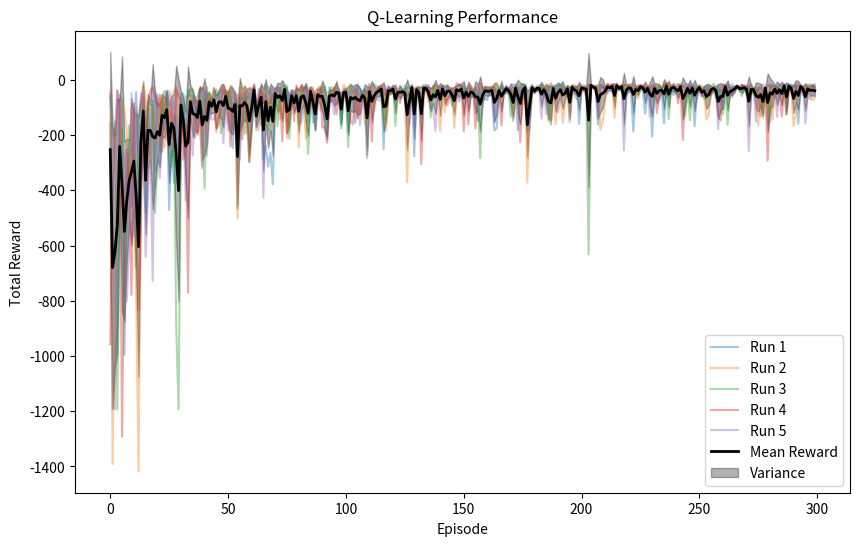
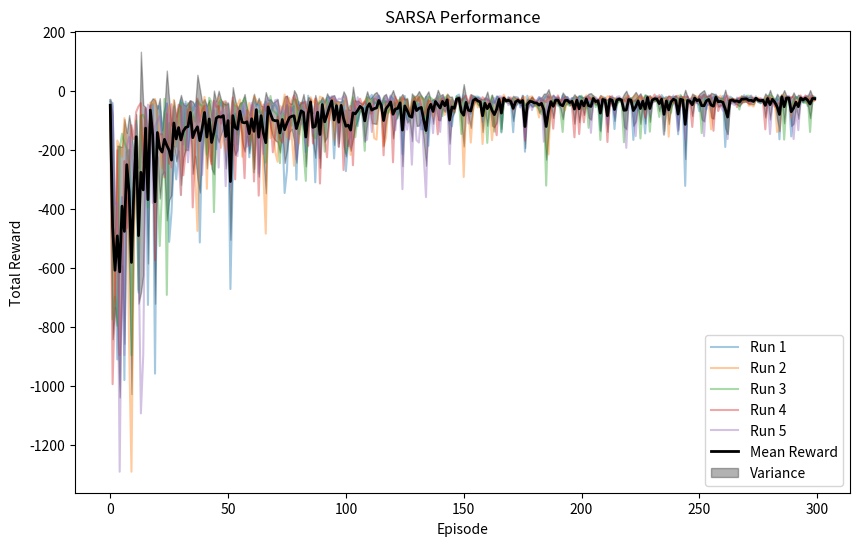
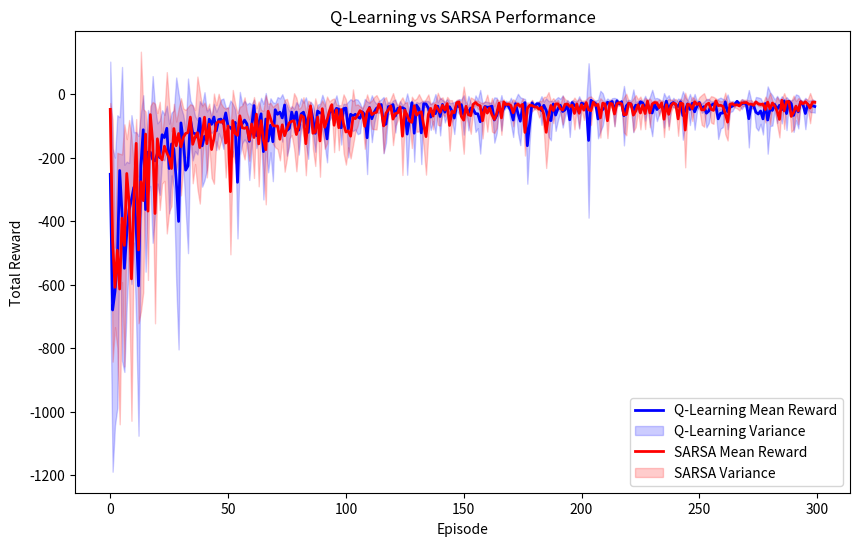

These charts were generated, in order, by the following Python code:
import numpy as np
import matplotlib.pyplot as plt

# Environment Constants
GRID_ROWS = 5
GRID_COLS = 10
GOAL_STATE = (0, GRID_COLS - 1)
START_STATE = (GRID_ROWS - 1, 0)
FENCES = []
CLIFF_STATES = [(GRID_ROWS - 1, 3), (GRID_ROWS - 1, 4), (GRID_ROWS - 1, 5)]

# Actions: 0: Up, 1: Right, 2: Down, 3: Left
ACTIONS = [(-1, 0), (0, 1), (1, 0), (0, -1)]
ACTION_SYMBOLS = ['↑', '→', '↓', '←']

# Other Constants
np.random.seed(41)
gamma = 0.975
prob = 0.7
threshold = 0.001

# Task 1: Step Function (baseline + cliff dynamics)
def step(state, action_idx):
    # Goal is terminal
    if state == GOAL_STATE:
        return state, 0

    # Stochastic action selection (same style as HW2)
    if np.random.uniform(0, 1) < prob:
        action = ACTIONS[action_idx]
    else:
        other_actions = [0, 1, 2, 3]
        other_actions.remove(action_idx)
        action = ACTIONS[np.random.choice(other_actions)]

    new_state = (state[0] + action[0], state[1] + action[1])

    # Check boundaries
    if (0 <= new_state[0] < GRID_ROWS) and (0 <= new_state[1] < GRID_COLS):
        # Check fence
        if new_state in FENCES:
            return state, -1
        # Check cliff
        if new_state in CLIFF_STATES:
            return START_STATE, -100
        # Check goal
        if new_state == GOAL_STATE:
            return new_state, 0
        # Normal move
        return new_state, -1
    else:
        # Out of bounds
        return state, -1

print("Grid:", GRID_ROWS, "x", GRID_COLS)
print("Start:", START_STATE, "Goal:", GOAL_STATE)
print("Cliff:", CLIFF_STATES)

# Task 6 support: compute optimal policy using HW2-style policy iteration
policy_opt = np.random.randint(0, 4, size=(GRID_ROWS, GRID_COLS))
V = np.zeros((GRID_ROWS, GRID_COLS))

for _ in range(50):
    # Policy Evaluation
    running = True
    while running:
        V_new = np.copy(V)
        for i in range(GRID_ROWS):
            for j in range(GRID_COLS):
                s = (i, j)
                if s == GOAL_STATE or s in FENCES:
                    V_new[s] = 0
                    continue

                a = policy_opt[i, j]
                total = 0
                for sampled_action in range(4):
                    p = 0.7 if sampled_action == a else 0.1
                    move = ACTIONS[sampled_action]
                    ns = (i + move[0], j + move[1])

                    if (0 <= ns[0] < GRID_ROWS) and (0 <= ns[1] < GRID_COLS):
                        if ns in FENCES:
                            next_state, reward = s, -1
                        elif ns in CLIFF_STATES:
                            next_state, reward = START_STATE, -100
                        elif ns == GOAL_STATE:
                            next_state, reward = ns, 0
                        else:
                            next_state, reward = ns, -1
                    else:
                        next_state, reward = s, -1

                    total += p * (reward + gamma * V[next_state])

                V_new[s] = total

        if np.linalg.norm(V_new - V) < threshold:
            running = False
        V = V_new

    # Policy Improvement
    policy_stable = True
    for i in range(GRID_ROWS):
        for j in range(GRID_COLS):
            s = (i, j)
            if s == GOAL_STATE or s in FENCES:
                continue

            action_values = []
            for a in range(4):
                total = 0
                for sampled_action in range(4):
                    p = 0.7 if sampled_action == a else 0.1
                    move = ACTIONS[sampled_action]
                    ns = (i + move[0], j + move[1])

                    if (0 <= ns[0] < GRID_ROWS) and (0 <= ns[1] < GRID_COLS):
                        if ns in FENCES:
                            next_state, reward = s, -1
                        elif ns in CLIFF_STATES:
                            next_state, reward = START_STATE, -100
                        elif ns == GOAL_STATE:
                            next_state, reward = ns, 0
                        else:
                            next_state, reward = ns, -1
                    else:
                        next_state, reward = s, -1

                    total += p * (reward + gamma * V[next_state])

                action_values.append(total)

            best_action = np.argmax(action_values)
            if best_action != policy_opt[i, j]:
                policy_stable = False
            policy_opt[i, j] = best_action

    if policy_stable:
        break

# Same 10 initial states for both policies
valid_states = []
for i in range(GRID_ROWS):
    for j in range(GRID_COLS):
        s = (i, j)
        if s != GOAL_STATE and s not in CLIFF_STATES and s not in FENCES:
            valid_states.append(s)

idx = np.random.choice(len(valid_states), size=10, replace=False)
initial_states = [valid_states[k] for k in idx]

random_runs = []
optimal_runs = []

# 10 trajectories with random policy
for s0 in initial_states:
    state = s0
    trajectory = [state]
    rewards = []

    for _ in range(100):
        if state == GOAL_STATE:
            break
        action_idx = np.random.randint(0, 4)
        next_state, reward = step(state, action_idx)
        rewards.append(reward)
        trajectory.append(next_state)
        state = next_state
        if state == GOAL_STATE:
            break

    random_runs.append({"start": s0, "trajectory": trajectory, "rewards": rewards})

# 10 trajectories with optimal policy from task 4 HW 2
for s0 in initial_states:
    state = s0
    trajectory = [state]
    rewards = []

    for _ in range(100):
        if state == GOAL_STATE:
            break
        action_idx = int(policy_opt[state[0], state[1]])
        next_state, reward = step(state, action_idx)
        rewards.append(reward)
        trajectory.append(next_state)
        state = next_state
        if state == GOAL_STATE:
            break

    optimal_runs.append({"start": s0, "trajectory": trajectory, "rewards": rewards})

print("\n" + "=" * 40)
print("10 Trajectories with Random Policy")
print("=" * 40)
for i, item in enumerate(random_runs, start=1):
    total_reward = int(np.sum(item["rewards"]))
    steps = len(item["trajectory"]) - 1
    reached_goal = item["trajectory"][-1] == GOAL_STATE
    print(
        f"Traj {i:02d} | start={item['start']} | steps={steps:02d} | "
        f"return={total_reward:>4d} | reached_goal={reached_goal}"
    )

print("\n" + "=" * 40)
print("10 Trajectories with Optimal Policy")
print("=" * 40)
for i, item in enumerate(optimal_runs, start=1):
    total_reward = int(np.sum(item["rewards"]))
    steps = len(item["trajectory"]) - 1
    reached_goal = item["trajectory"][-1] == GOAL_STATE
    print(
        f"Traj {i:02d} | start={item['start']} | steps={steps:02d} | "
        f"return={total_reward:>4d} | reached_goal={reached_goal}"
    )

# Task 2: Q-Learning
def q_learning(episodes = 200, alpha=0.1, epsilon=0.1):
    Q_table = np.zeros((GRID_ROWS, GRID_COLS, 4))
    e_rewards = [] # track rewards per episode for plotting
    for e in range(episodes): # iterate over number of episodes
        state = START_STATE
        total_rewards = 0
        for step_idx in range(500): # iterate over max 500 steps per episode
            if state == GOAL_STATE:
                break

            # Epsilon-greedy action selection
            if np.random.uniform(0, 1) < epsilon: # with probability episilon, select random action
                action = np.random.randint(0, 4)
            else:
                action = np.argmax(Q_table[state[0], state[1]]) # greedy action with probability 1 - epsilon

            next_state, reward = step(state, action)
            total_rewards += reward # update total_rewards to reflect this step's reward

            # Q-learning update
            best_next_q = np.max(Q_table[next_state[0], next_state[1]]) # optimistic update compared to SARSA's realistic update
            Q_table[state[0], state[1], action] += alpha * (reward + gamma * best_next_q - Q_table[state[0], state[1], action])

            state = next_state
        e_rewards.append(total_rewards) # append total_rewards for this episode to the e_rewards list for plotting
    return Q_table, e_rewards

num_episodes = 300
num_runs = 5
qall_rewards = []
for e in range(num_runs): # 5 independent runs of q-learning
    Q_table, rewards = q_learning(episodes=num_episodes)
    qall_rewards.append(rewards)

qall_rewards = np.array(qall_rewards)

plt.figure(figsize=(10, 6))
episodes = np.arange(num_episodes)
# plot reward per episode
for i in range(num_runs):
    plt.plot(episodes, qall_rewards[i], alpha=0.4, label=f'Run {i+1}')

# mean and variance calculation
qmean_rewards = np.mean(qall_rewards, axis=0)
qstd_rewards = np.std(qall_rewards, axis=0)
# plot mean
plt.plot(episodes, qmean_rewards, label='Mean Reward', color='black', linewidth=2)
# plot variance
plt.fill_between(episodes, qmean_rewards - qstd_rewards, qmean_rewards + qstd_rewards, color='black', alpha=0.3, label='Variance') # shaded area for variance

plt.xlabel('Episode')
plt.ylabel('Total Reward')
plt.title('Q-Learning Performance')
plt.legend()
plt.show()

# Task 3: SARSA
def sarsa(episodes = 200, alpha=0.1, epsilon=0.1):
    Q_table = np.zeros((GRID_ROWS, GRID_COLS, 4))
    e_rewards = [] # track rewards per episode for plotting
    for e in range(episodes): # iterate over number of episodes
        state = START_STATE
        total_rewards = 0
        # epsilon-greedy action selection for initial action
        if np.random.uniform(0, 1) < epsilon:
            action = np.random.randint(0, 4)
        else:
            action = np.argmax(Q_table[state[0], state[1]])
        for step_idx in range(500): # iterate over max 500 steps per episode
            if state == GOAL_STATE:
                break

            next_state, reward = step(state, action)
            total_rewards += reward # update total_rewards to reflect this step's reward

            # epsilon-greedy action selection for next action (on-policy)
            if np.random.uniform(0, 1) < epsilon:
                next_action = np.random.randint(0, 4)
            else:
                next_action = np.argmax(Q_table[next_state[0], next_state[1]])

            # SARSA update (uses realistic next_action instead of best_next_q in Q-learning)
            Q_table[state[0], state[1], action] += alpha * (reward + gamma * Q_table[next_state[0], next_state[1], next_action] - Q_table[state[0], state[1], action])

            state = next_state # update state to next_state for the next iteration
            action = next_action # update action to next_action for the next iteration
        e_rewards.append(total_rewards) # append total_rewards for this episode to the e_rewards list for plotting
    return Q_table, e_rewards

num_episodes = 300
num_runs = 5
sall_rewards = []
for e in range(num_runs): # 5 independent runs of sarsa
    Q_table, rewards = sarsa(episodes=num_episodes)
    sall_rewards.append(rewards)

sall_rewards = np.array(sall_rewards)

plt.figure(figsize=(10, 6))
episodes = np.arange(num_episodes)
# plot reward per episode
for i in range(num_runs):
    plt.plot(episodes, sall_rewards[i], alpha=0.4, label=f'Run {i+1}')

# mean and variance calculation
smean_rewards = np.mean(sall_rewards, axis=0)
sstd_rewards = np.std(sall_rewards, axis=0)
# plot mean
plt.plot(episodes, smean_rewards, label='Mean Reward', color='black', linewidth=2)
# plot variance
plt.fill_between(episodes, smean_rewards - sstd_rewards, smean_rewards + sstd_rewards, color='black', alpha=0.3, label='Variance') # shaded area for variance

plt.xlabel('Episode')
plt.ylabel('Total Reward')
plt.title('SARSA Performance')
plt.legend()
plt.show()

# Task 4: Algorithm Comparison
plt.figure(figsize=(10, 6))
episodes = np.arange(num_episodes)
# plot Q-learning rewards
plt.plot(episodes, qmean_rewards, label='Q-Learning Mean Reward', color='blue', linewidth=2)
# plot Q-learning variance
plt.fill_between(episodes, qmean_rewards - qstd_rewards, qmean_rewards + qstd_rewards, color='blue', alpha=0.2, label='Q-Learning Variance') # shaded area for variance
# plot SARSA rewards
plt.plot(episodes, smean_rewards, label='SARSA Mean Reward', color='red', linewidth=2)
# plot SARSA variance
plt.fill_between(episodes, smean_rewards - sstd_rewards, smean_rewards + sstd_rewards, color='red', alpha=0.2, label='SARSA Variance') # shaded area for variance
plt.xlabel('Episode')
plt.ylabel('Total Reward')
plt.title('Q-Learning vs SARSA Performance')
plt.legend()
plt.show()

# Task 5: Value Functions and Policies
